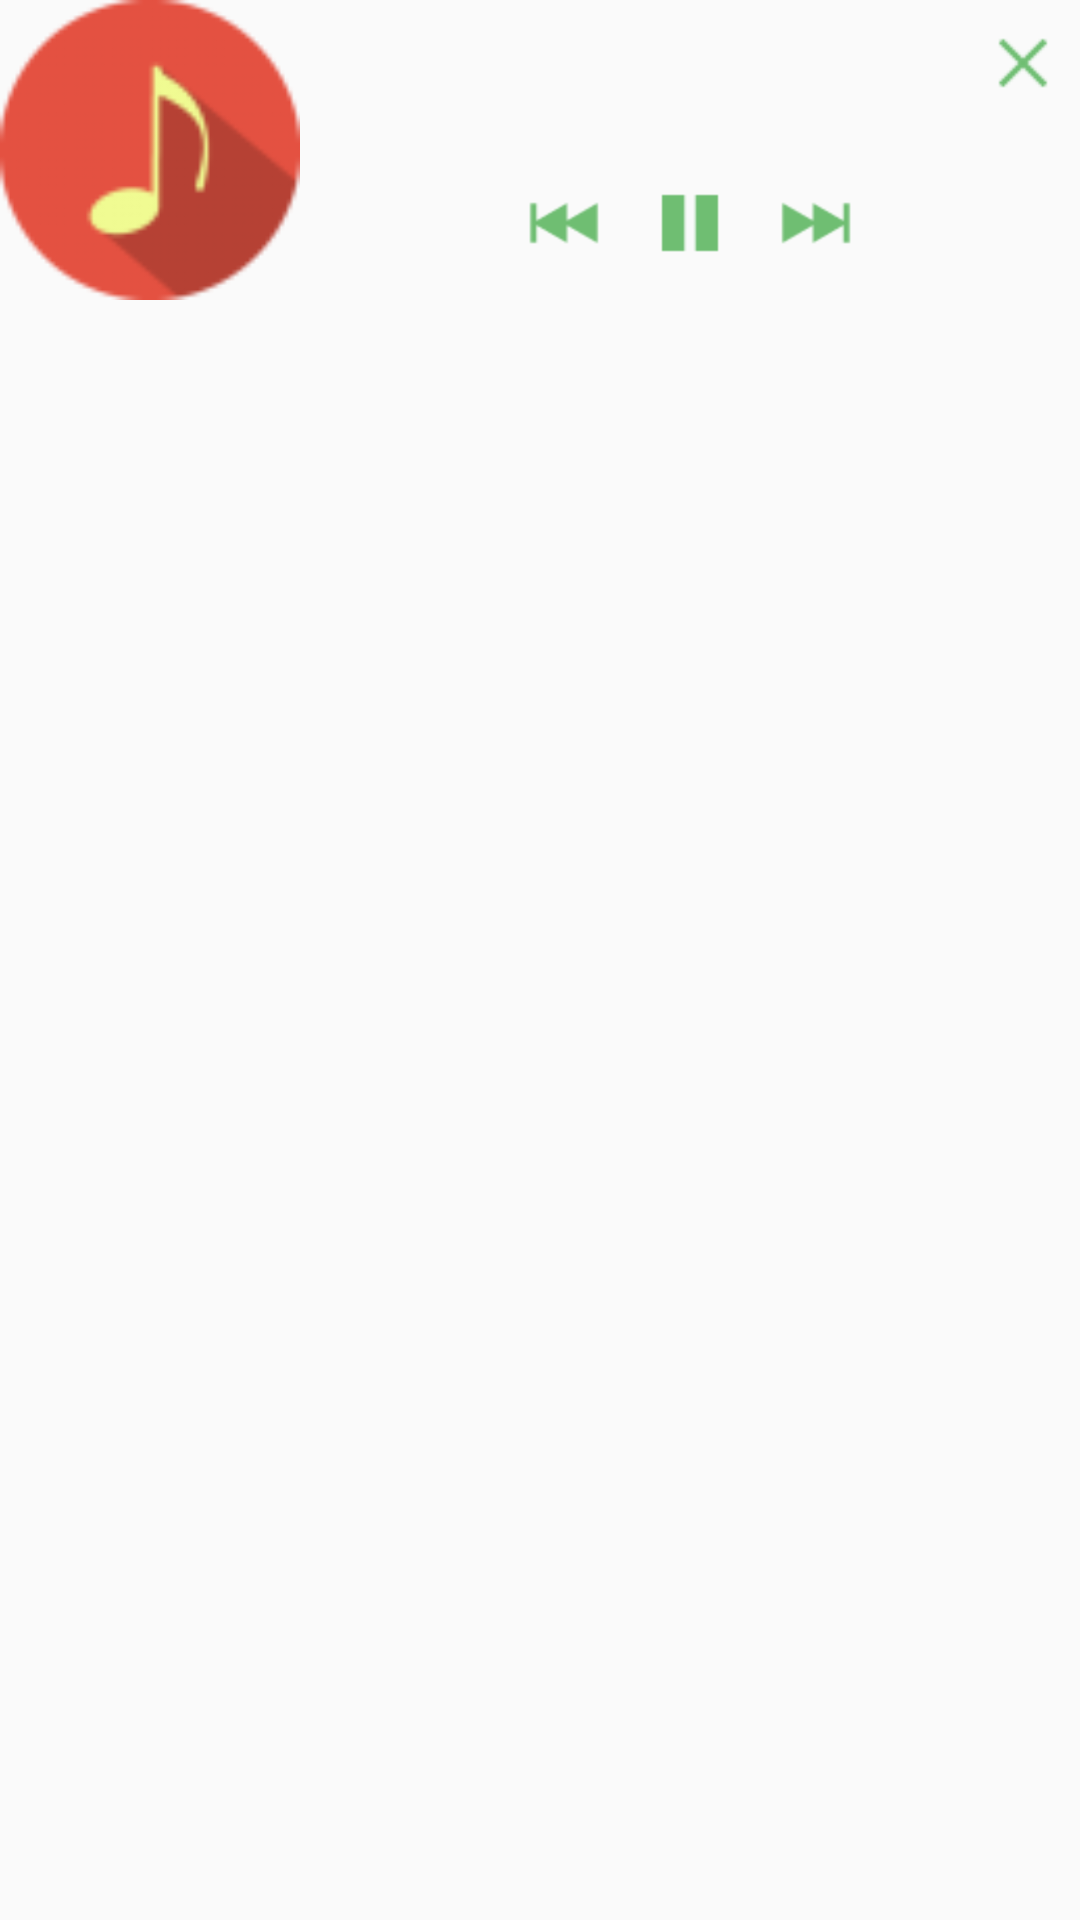

Here is an Android app screen rendered from its layout file. Give the layout XML and the strings, colors and styles it references.
<!-- AndroidManifest.xml: application theme Theme.AppCompat.Light.DarkActionBar -->
<!-- res/layout/big_notification.xml -->
<?xml version="1.0" encoding="utf-8"?>
<LinearLayout android:orientation="vertical" android:layout_width="fill_parent" android:layout_height="fill_parent"
  xmlns:android="http://schemas.android.com/apk/res/android">
    <LinearLayout android:orientation="horizontal" android:layout_width="fill_parent" android:layout_height="fill_parent">
        <ImageView android:id="@+id/imageViewAlbumArt" android:layout_width="100.0dip" android:layout_height="100.0dip" android:src="@drawable/ic_launcher" />
        <LinearLayout android:orientation="vertical" android:padding="5.0dip" android:layout_width="0.0dip" android:layout_height="wrap_content" android:layout_weight="1.0">
            <LinearLayout android:orientation="horizontal" android:layout_width="fill_parent" android:layout_height="wrap_content">
                <TextView android:textSize="20.0dip" android:textColor="@color/action_bar" android:gravity="center_vertical" android:id="@+id/textSongName" android:layout_width="fill_parent" android:layout_height="wrap_content" android:singleLine="true" android:layout_weight="1.0" />
                <Button android:id="@+id/btnDelete" android:background="@drawable/ic_action_remove_green" android:layout_width="28.0dip" android:layout_height="28.0dip" android:layout_marginLeft="5.0dip" />
            </LinearLayout>
            <TextView android:textSize="15.0dip" android:textColor="#ffc0c0c0" android:gravity="center_vertical" android:id="@+id/textAlbumName" android:layout_width="fill_parent" android:layout_height="wrap_content" android:singleLine="true" />
            <LinearLayout android:gravity="center" android:orientation="horizontal" android:layout_width="fill_parent" android:layout_height="wrap_content" android:divider="@drawable/mydivider" android:layout_alignParentBottom="true" android:showDividers="middle" android:dividerPadding="12.0dip">
                <Button android:id="@+id/btnPrevious" android:background="@drawable/ic_action_previous_green" android:layout_width="32.0dip" android:layout_height="32.0dip" android:layout_margin="5.0dip" />
                <Button android:id="@+id/btnPause" android:background="@drawable/ic_action_pause_green" android:layout_width="32.0dip" android:layout_height="32.0dip" android:layout_margin="5.0dip" />
                <Button android:id="@+id/btnPlay" android:background="@drawable/ic_action_play_green" android:visibility="gone" android:layout_width="32.0dip" android:layout_height="32.0dip" android:layout_margin="5.0dip" />
                <Button android:id="@+id/btnNext" android:background="@drawable/ic_action_next_green" android:layout_width="32.0dip" android:layout_height="32.0dip" android:layout_margin="5.0dip" />
            </LinearLayout>
        </LinearLayout>
    </LinearLayout>
</LinearLayout>
<!-- resources referenced by this layout -->
<resources>
  <color name="action_bar">#ff4caf50</color>
  <!-- drawable ic_action_next_green: png bitmap (drawable, 290 bytes) -->
  <!-- drawable ic_action_pause_green: png bitmap (drawable, 132 bytes) -->
  <!-- drawable ic_action_play_green: png bitmap (drawable, 284 bytes) -->
  <!-- drawable ic_action_previous_green: png bitmap (drawable, 293 bytes) -->
  <!-- drawable ic_action_remove_green: png bitmap (drawable, 186 bytes) -->
  <!-- drawable ic_launcher: png bitmap (drawable, 2590 bytes) -->
</resources>
